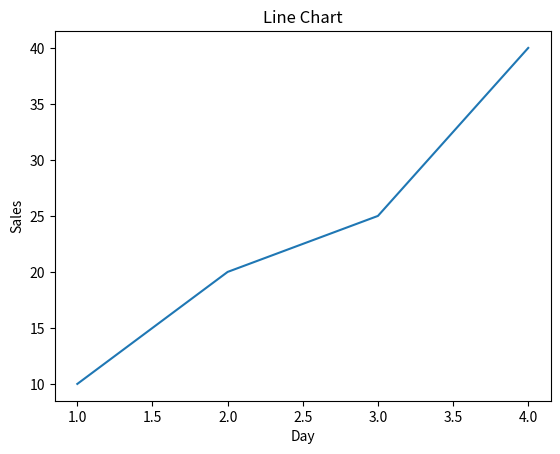
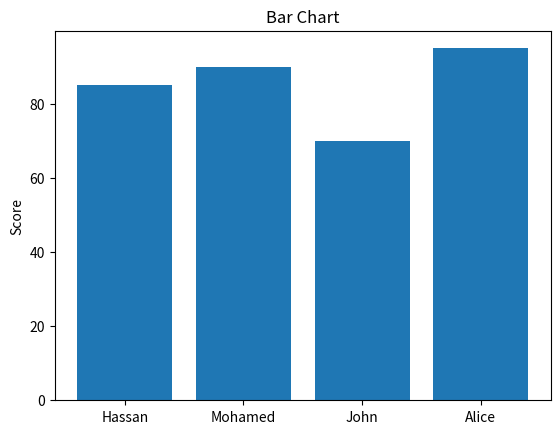
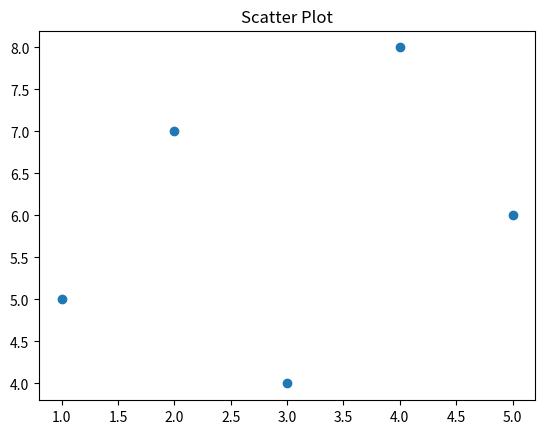

Write Python code to recreate these figures, in order.
import numpy as np
import pandas as pd
import matplotlib
import matplotlib.pyplot as plt

print(np.__version__)
print(pd.__version__)
print(matplotlib.__version__)

#numpy
import numpy as np

# Math on every number
scores = np.array([70, 85, 90, 65, 100])
print("Plus 5 bonus:", scores + 5)

# Average and highest
print("Average:", np.mean(scores))
print("Highest:", np.max(scores))

# A 2D array (rows and columns)
table = np.array([[1, 2, 3], [4, 5, 6]])
print("Table:")
print(table)
print("Shape:", table.shape)

#Pandas
import pandas as pd

#  Create a table 
students = pd.DataFrame({
    "Name": ["Hassan", "Mohamed", "John", "Alice"],
    "Age": [20, 22, 19, 21],
    "Score": [85, 90, 70, 95]
})
print(students)

#Pick one column and find its average
print("Average score:", students["Score"].mean())

#Filter rows (scores above 80)
print(students[students["Score"] > 80])


#Matplotlib
import matplotlib.pyplot as plt

#Line chart
plt.plot([1, 2, 3, 4], [10, 20, 25, 40])
plt.title("Line Chart")
plt.xlabel("Day")
plt.ylabel("Sales")
plt.show()

#Bar chart
names = ["Hassan", "Mohamed", "John", "Alice"]
scores = [85, 90, 70, 95]
plt.bar(names, scores)
plt.title("Bar Chart")
plt.ylabel("Score")
plt.show()

#Scatter plot
plt.scatter([1, 2, 3, 4, 5], [5, 7, 4, 8, 6])
plt.title("Scatter Plot")
plt.show()
